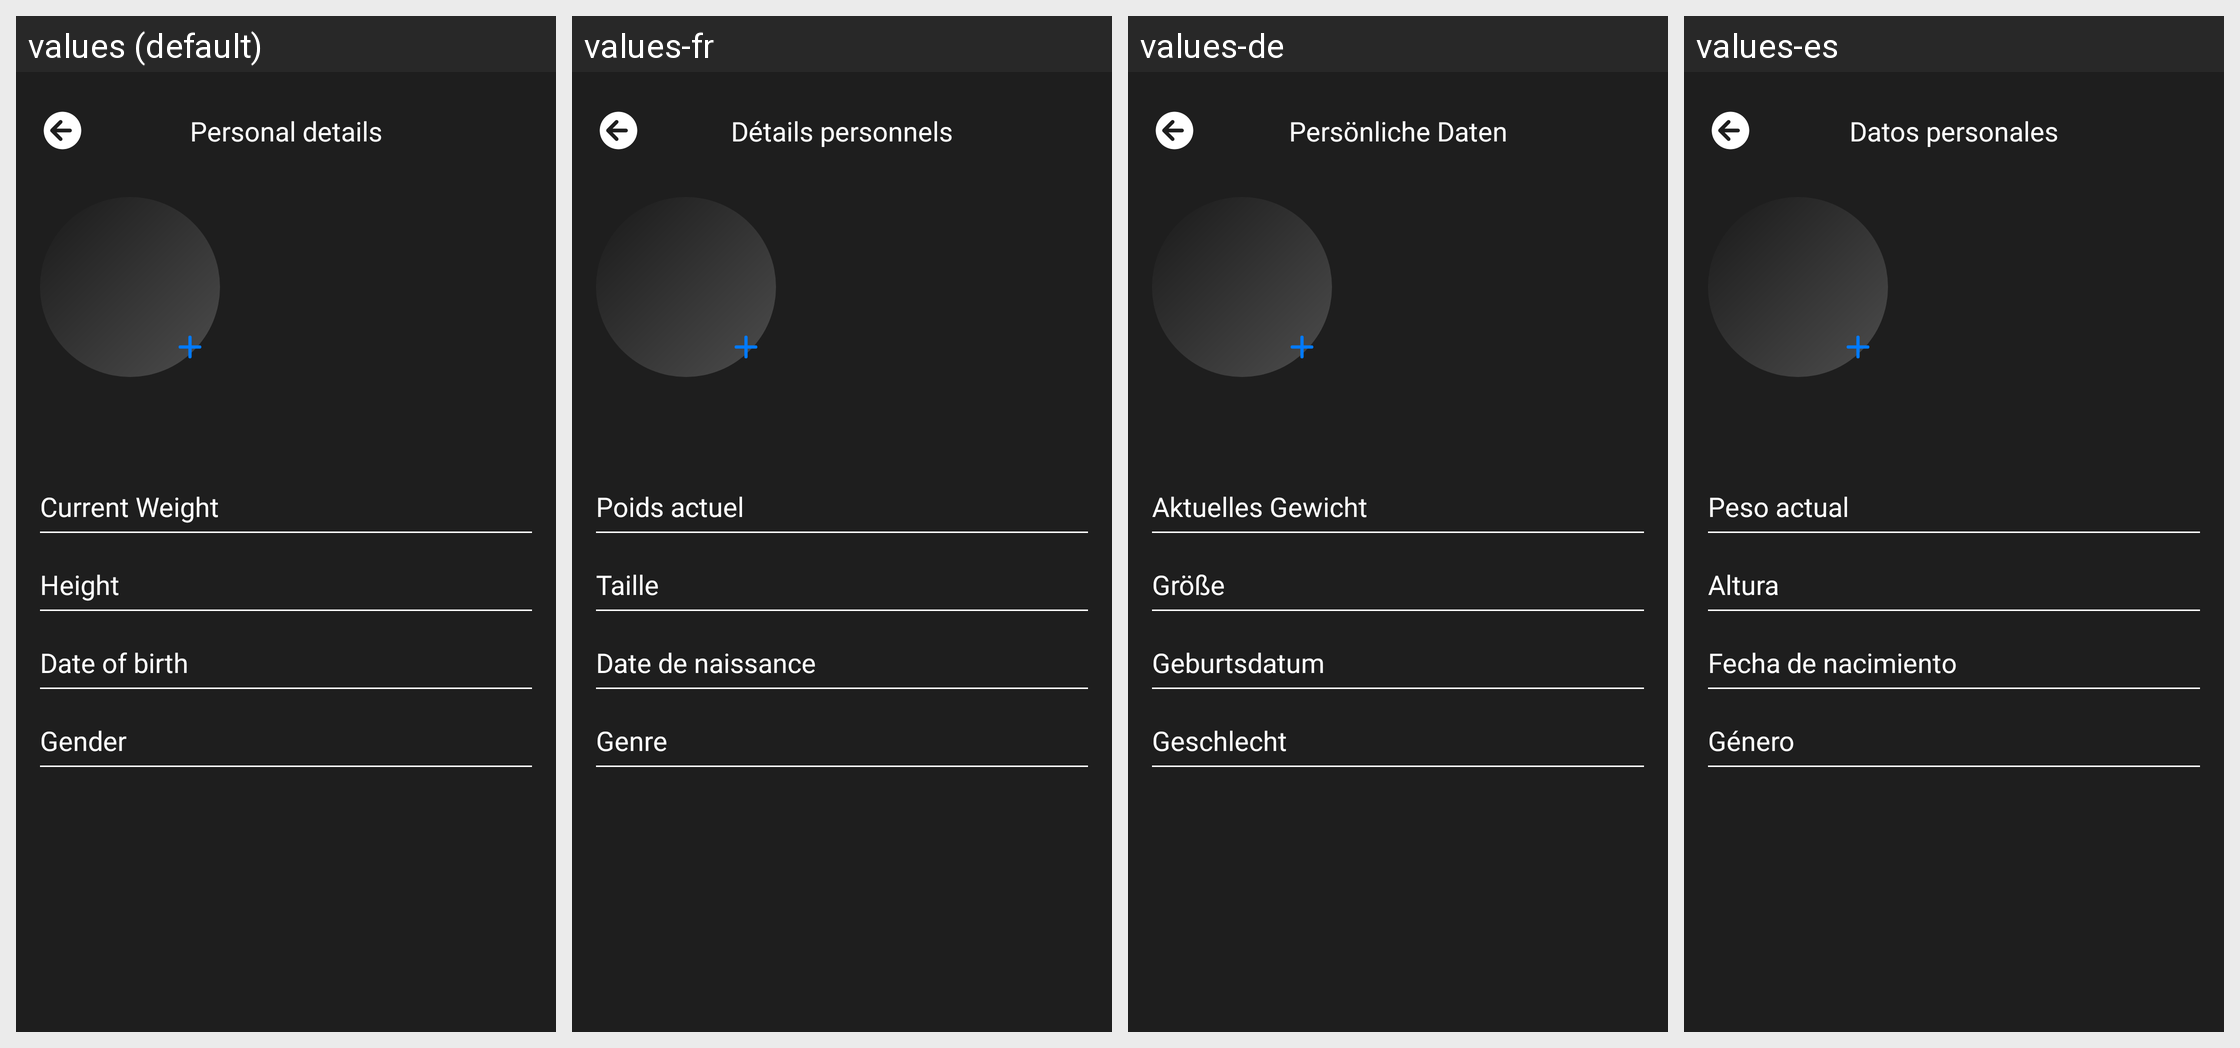

Here is an Android app screen in its default locale and in the app's own translations. Write out the translated-string differences for the strings that appear on this screen.
Android screen res/layout/fragment_personal.xml rendered under 4 locales, left to right: values (default), values-fr, values-de, values-es. Device: Nexus 5 (rendered at 1080×1920; each locale shown at half size, 540×960, under a caption strip naming it); theme Theme.FoodAI.NoActionBar.
Strings drawn on this screen, with the default value and each locale's value (text and hints the layout hard-codes, and strings that could not be matched under every locale, appear in the picture but are not listed):

personal_details
  values: Personal details
  values-fr: Détails personnels
  values-de: Persönliche Daten
  values-es: Datos personales

current_weight
  values: Current Weight
  values-fr: Poids actuel
  values-de: Aktuelles Gewicht
  values-es: Peso actual

height
  values: Height
  values-fr: Taille
  values-de: Größe
  values-es: Altura

date_of_birth
  values: Date of birth
  values-fr: Date de naissance
  values-de: Geburtsdatum
  values-es: Fecha de nacimiento

gender
  values: Gender
  values-fr: Genre
  values-de: Geschlecht
  values-es: Género
